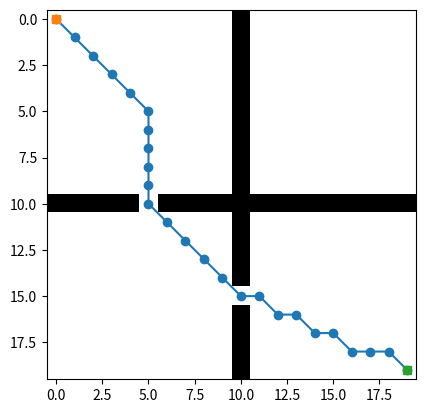

Write the Python code that produced this figure.
from typing import List, Tuple, Dict
import numpy as np
import heapq
from math import sqrt
import matplotlib.pyplot as plt

# 1. Tạo node
def create_node(position: Tuple[int, int], g=float('inf'), h=0.0, parent=None):
    return {
        'position': position,
        'g': g,
        'h': h,
        'f': g + h,
        'parent': parent
    }

# 2. Heuristic (Euclid)
def calculate_heuristic(pos1, pos2):
    x1, y1 = pos1
    x2, y2 = pos2
    return sqrt((x2 - x1)**2 + (y2 - y1)**2)

# 3. Lấy hàng xóm hợp lệ
def get_valid_neighbors(grid, position):
    x, y = position
    rows, cols = grid.shape

    moves = [
        (x+1, y), (x-1, y),
        (x, y+1), (x, y-1),
        (x+1, y+1), (x-1, y-1),
        (x+1, y-1), (x-1, y+1)
    ]

    neighbors = []
    for nx, ny in moves:
        if 0 <= nx < rows and 0 <= ny < cols and grid[nx, ny] == 0:
            neighbors.append((nx, ny))

    return neighbors

# 4. Tái tạo đường đi
def reconstruct_path(node):
    path = []
    while node:
        path.append(node['position'])
        node = node['parent']
    return path[::-1]

# 5. Thuật toán A*
def find_path(grid, start, goal):
    start_node = create_node(start, g=0, h=calculate_heuristic(start, goal))

    open_list = []
    heapq.heappush(open_list, (start_node['f'], start))

    open_dict = {start: start_node}
    closed_set = set()

    while open_list:
        _, current_pos = heapq.heappop(open_list)
        current_node = open_dict[current_pos]

        if current_pos == goal:
            return reconstruct_path(current_node)

        closed_set.add(current_pos)

        for neighbor_pos in get_valid_neighbors(grid, current_pos):
            if neighbor_pos in closed_set:
                continue

            tentative_g = current_node['g'] + calculate_heuristic(current_pos, neighbor_pos)

            if neighbor_pos not in open_dict:
                neighbor = create_node(
                    neighbor_pos,
                    g=tentative_g,
                    h=calculate_heuristic(neighbor_pos, goal),
                    parent=current_node
                )
                open_dict[neighbor_pos] = neighbor
                heapq.heappush(open_list, (neighbor['f'], neighbor_pos))

            elif tentative_g < open_dict[neighbor_pos]['g']:
                neighbor = open_dict[neighbor_pos]
                neighbor['g'] = tentative_g
                neighbor['f'] = tentative_g + neighbor['h']
                neighbor['parent'] = current_node

    return []

# 6. Hiển thị dạng text
def visualize_path(grid, path):
    grid_copy = np.copy(grid)

    for x, y in path:
        grid_copy[x][y] = 8

    for row in grid_copy:
        print(' '.join('*' if cell == 8 else str(cell) for cell in row))

# 7. Vẽ đồ thị
def plot_grid(grid, path):
    fig, ax = plt.subplots()

    ax.imshow(grid, cmap='Greys')

    if path:
        x = [p[1] for p in path]
        y = [p[0] for p in path]

        ax.plot(x, y, marker='o')

        ax.plot(x[0], y[0], marker='s')
        ax.plot(x[-1], y[-1], marker='s')

    plt.show()

# 8. MAIN
if __name__ == "__main__":
    # Tạo grid 20x20
    grid = np.zeros((20, 20))

    # Tạo tường ngang
    grid[10, :] = 1

    # Tạo tường dọc
    grid[:, 10] = 1

    # Chừa lối đi
    grid[10, 5] = 0
    grid[15, 10] = 0

    start = (0, 0)
    goal = (19, 19)

    path = find_path(grid, start, goal)

    print("Đường đi:")
    print(path)

    print("\nGrid:")
    visualize_path(grid, path)

    plot_grid(grid, path)
